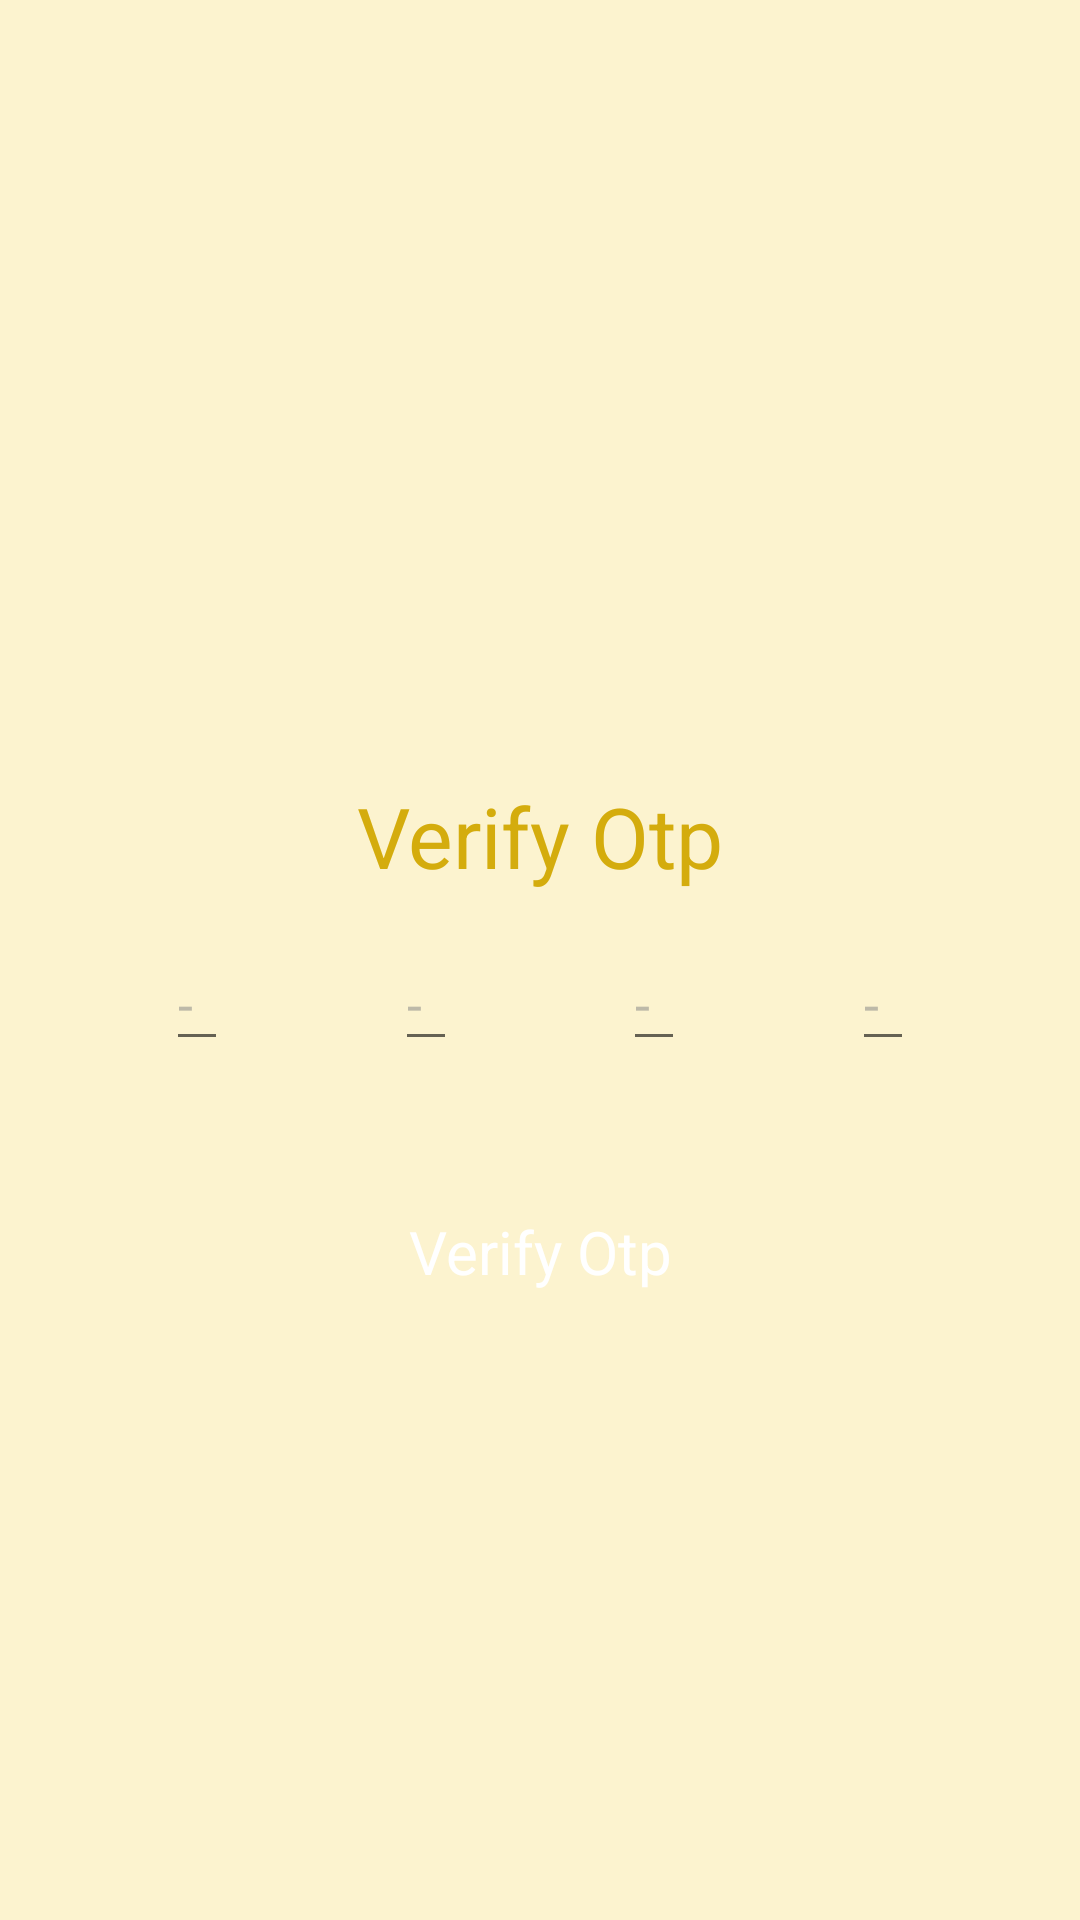

Reconstruct the res/layout file that produces this screen, plus the resources it refers to.
<!-- AndroidManifest.xml: application theme Theme.GroceryVendor -->
<!-- res/layout/grocery_otp.xml -->
<?xml version="1.0" encoding="utf-8"?>
<androidx.constraintlayout.widget.ConstraintLayout
    xmlns:android="http://schemas.android.com/apk/res/android"
    xmlns:app="http://schemas.android.com/apk/res-auto"
    android:layout_width="match_parent"
    android:layout_height="match_parent"
    android:background="@color/app_color">

    <androidx.constraintlayout.widget.ConstraintLayout
        android:layout_width="match_parent"
        android:layout_height="match_parent">

        <ImageView
            android:id="@+id/imglogo"
            android:layout_width="200dp"
            android:layout_height="200dp"
            android:src="@drawable/g_logo"
            android:layout_marginTop="@dimen/_50dp"
            android:adjustViewBounds="true"
            app:layout_constraintTop_toTopOf="parent"
            app:layout_constraintStart_toStartOf="parent"
            app:layout_constraintEnd_toEndOf="parent"/>

        <TextView
            android:id="@+id/otp"
            android:layout_width="wrap_content"
            android:layout_height="wrap_content"
            android:text="@string/verify_otp"
            android:layout_marginTop="@dimen/_10dp"
            android:textColor="#D4AC0D"
            android:textAlignment="center"
            android:textSize="28sp"
            android:textFontWeight="700"
            app:layout_constraintStart_toStartOf="parent"
            app:layout_constraintEnd_toEndOf="parent"
            app:layout_constraintTop_toBottomOf="@id/imglogo"/>

        <EditText
            android:id="@+id/otp1"
            android:layout_width="wrap_content"
            android:layout_height="0dp"
            android:hint="@string/otp"
            android:inputType="text"
            android:textSize="18sp"
            android:maxLength="1"
            android:textColorHint="@color/grey"
            android:layout_marginTop="@dimen/_15dp"
            android:textColor="#D4AC0D"
            app:layout_constraintStart_toStartOf="parent"
            app:layout_constraintEnd_toStartOf="@id/otp2"
            app:layout_constraintTop_toBottomOf="@id/otp"/>

        <EditText
            android:id="@+id/otp2"
            android:layout_width="wrap_content"
            android:layout_height="0dp"
            android:hint="@string/otp"
            android:inputType="text"
            android:textSize="18sp"
            android:maxLength="1"
            android:textColorHint="#7E7E7E80"
            android:layout_marginTop="@dimen/_15dp"
            android:textColor="#D4AC0D"
            app:layout_constraintStart_toEndOf="@id/otp1"
            app:layout_constraintEnd_toStartOf="@id/otp3"
            app:layout_constraintTop_toBottomOf="@id/otp"/>

        <EditText
            android:id="@+id/otp3"
            android:layout_width="wrap_content"
            android:layout_height="0dp"
            android:hint="@string/otp"
            android:inputType="text"
            android:textSize="18sp"
            android:maxLength="1"
            android:textColorHint="#7E7E7E80"
            android:layout_marginTop="@dimen/_15dp"
            android:textColor="#D4AC0D"
            app:layout_constraintStart_toEndOf="@id/otp2"
            app:layout_constraintEnd_toStartOf="@id/otp4"
            app:layout_constraintTop_toBottomOf="@id/otp"/>

        <EditText
            android:id="@+id/otp4"
            android:layout_width="wrap_content"
            android:layout_height="0dp"
            android:hint="@string/otp"
            android:inputType="textPassword"
            android:textSize="18sp"
            android:textColorHint="#7E7E7E80"
            android:maxLength="1"
            android:layout_marginTop="@dimen/_15dp"
            android:textColor="#D4AC0D"
            app:layout_constraintStart_toEndOf="@id/otp3"
            app:layout_constraintEnd_toEndOf="parent"
            app:layout_constraintTop_toBottomOf="@id/otp"/>

        <TextView
            android:id="@+id/txtotp"
            android:layout_width="match_parent"
            android:layout_height="wrap_content"
            android:text="@string/verify_otp"
            android:textColor="@color/white"
            android:textSize="20sp"
            android:gravity="center"
            android:layout_marginTop="40dp"
            android:onClick="onClick"
            android:layout_marginHorizontal="@dimen/_40dp"
            android:paddingVertical="@dimen/_10dp"
            android:background="@drawable/rounded10_yellow_bg"
            app:layout_constraintEnd_toEndOf="parent"
            app:layout_constraintStart_toStartOf="parent"
            app:layout_constraintTop_toBottomOf="@id/otp2" />

    </androidx.constraintlayout.widget.ConstraintLayout>

</androidx.constraintlayout.widget.ConstraintLayout>
<!-- resources referenced by this layout -->
<resources>
  <color name="app_color">#FCF3CF</color>
  <color name="grey">#7E7E7E80</color>
  <color name="white">#FFFFFFFF</color>
  <dimen name="_10dp">10dp</dimen>
  <dimen name="_15dp">15dp</dimen>
  <dimen name="_40dp">40dp</dimen>
  <dimen name="_50dp">50dp</dimen>
  <string name="otp">-</string>
  <string name="verify_otp">Verify Otp</string>
  <style name="Theme.GroceryVendor" parent="Theme.MaterialComponents.DayNight.DarkActionBar">
          
          <item name="colorPrimary">@color/purple_500</item>
          <item name="colorPrimaryVariant">@color/purple_700</item>
          <item name="colorOnPrimary">@color/white</item>
          
          <item name="colorSecondary">@color/teal_200</item>
          <item name="colorSecondaryVariant">@color/teal_700</item>
          <item name="colorOnSecondary">@color/black</item>
          
          <item name="android:statusBarColor">?attr/colorPrimaryVariant</item>
          
      </style>
  <color name="purple_500">#FF6200EE</color>
  <color name="purple_700">#FF3700B3</color>
  <color name="teal_200">#FF03DAC5</color>
  <color name="teal_700">#FF018786</color>
  <color name="black">#FF000000</color>
</resources>
